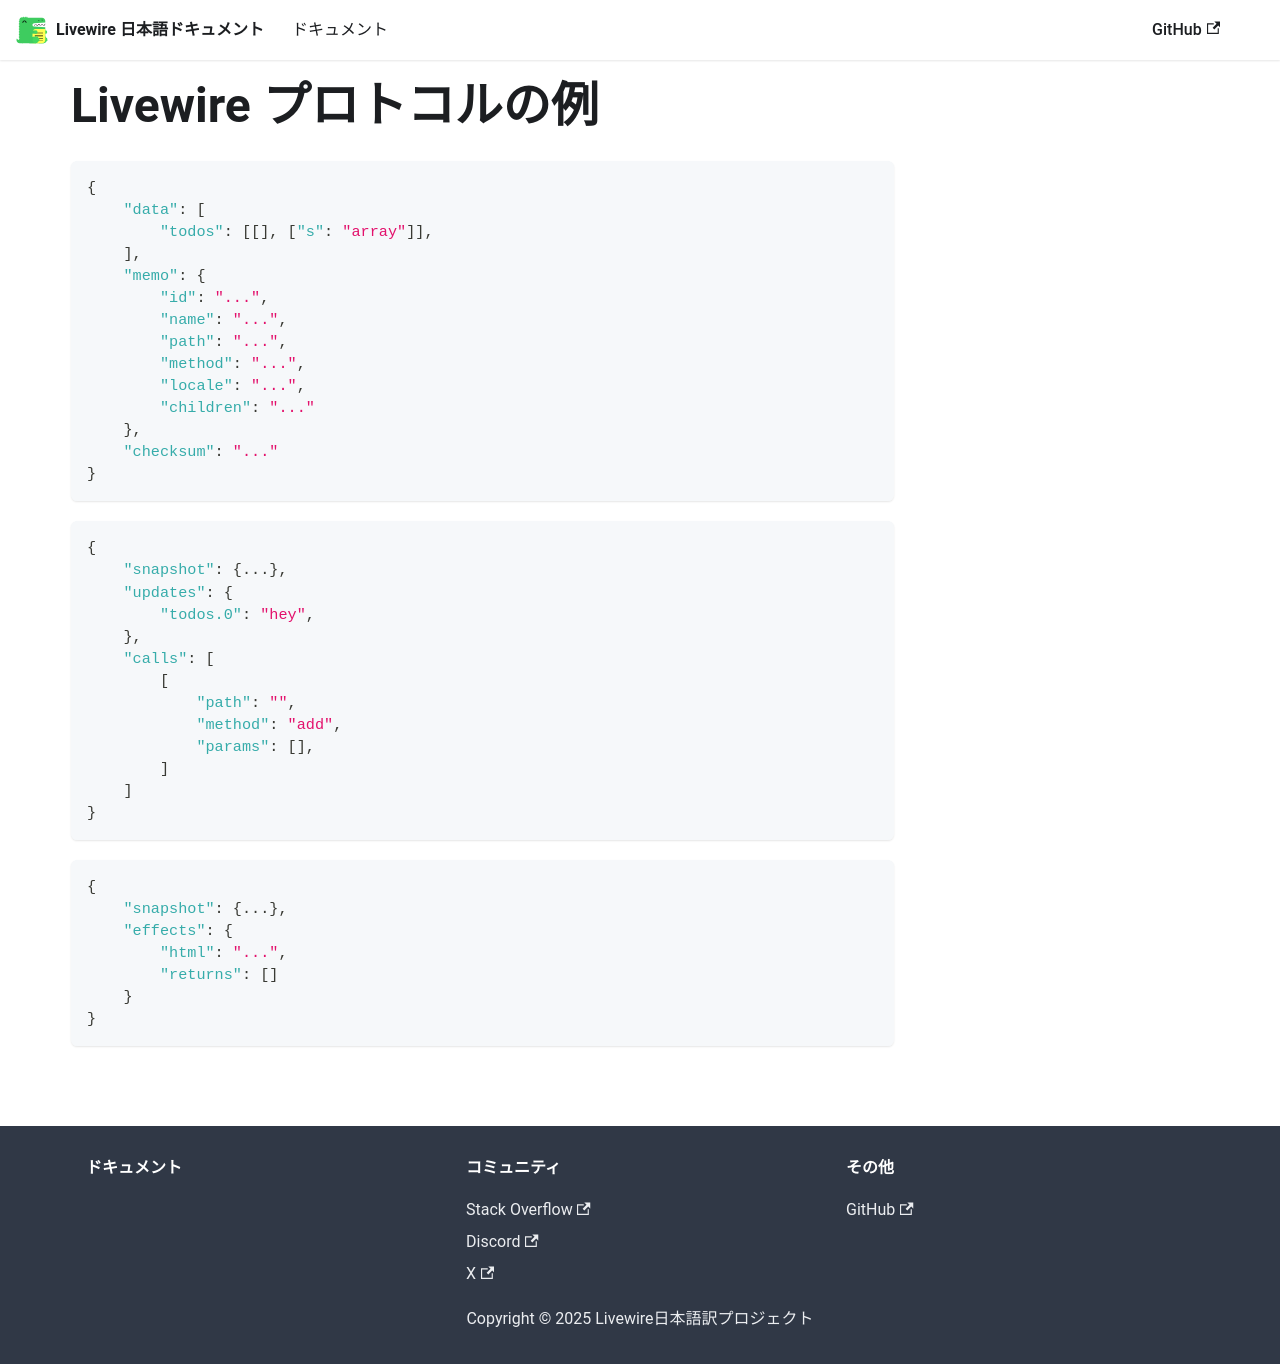

repository: yama/livewire-docs-ja · page: docs/the-livewire-protocol/index.html · generator: docusaurus

<!-- Livewire プロトコルの例 -->
```json
{
    "data": [
        "todos": [[], ["s": "array"]],
    ],
    "memo": {
        "id": "...",
        "name": "...",
        "path": "...",
        "method": "...",
        "locale": "...",
        "children": "..."
    },
    "checksum": "..."
}
```

```json
{
    "snapshot": {...},
    "updates": {
        "todos.0": "hey",
    },
    "calls": [
        [
            "path": "",
            "method": "add",
            "params": [],
        ]    
    ]
}
```

```json
{
    "snapshot": {...},
    "effects": {
        "html": "...",
        "returns": []
    }
}
```
